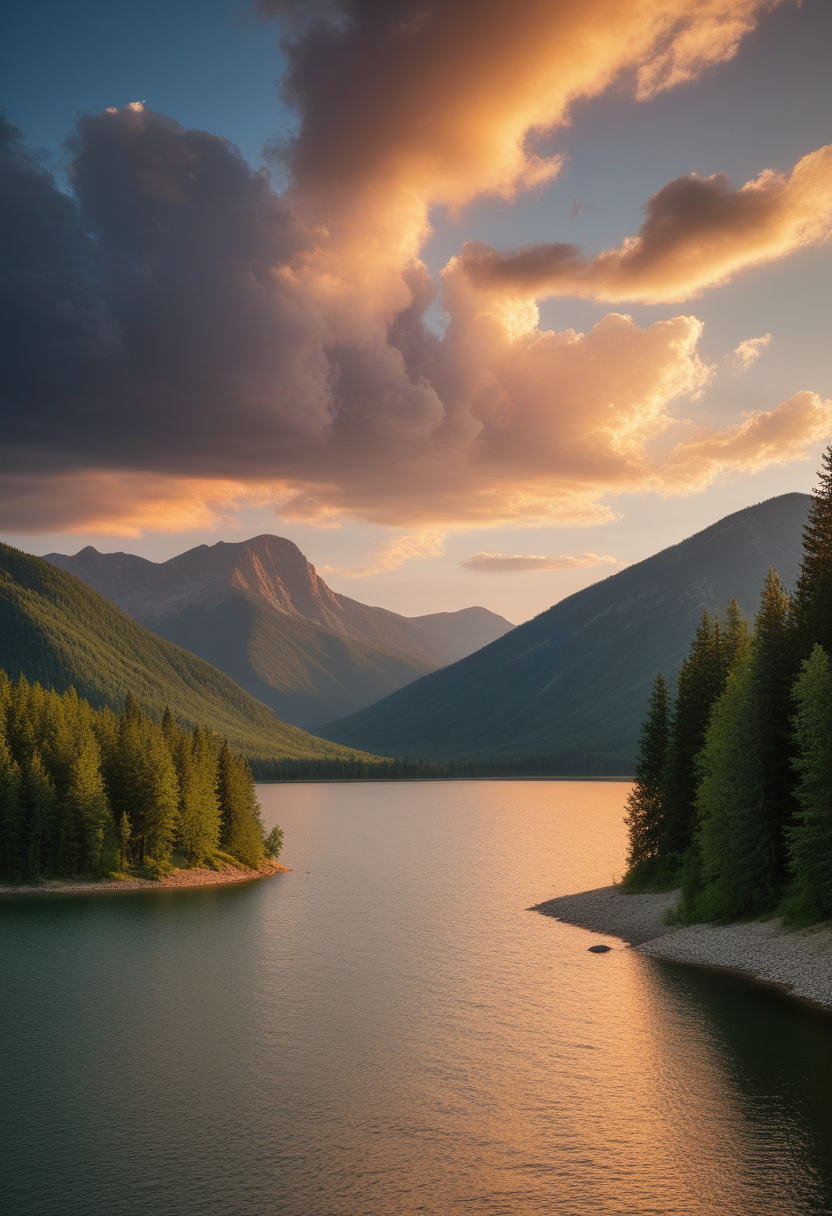
Generation parameters embedded in this image by AUTOMATIC1111 Stable Diffusion web UI or a fork of it (Forge, ...) (PNG 'parameters' text chunk):
photo of summer landscape, lake, forest, mountains, sunset, clouds, wind
Steps: 22, Sampler: Euler a, CFG scale: 3.5, Seed: 1620959978, Size: 832x1216, Model hash: ccbf759201, Model: AIPG add X, VAE hash: 235745af8d, VAE: madebyollinsdxl-vae-fp16-fix.safetensors, ENSD: 2828, Discard penultimate sigma: True, SGM noise multiplier: True, Version: f0.0.17v1.8.0rc-latest-276-g29be1da7